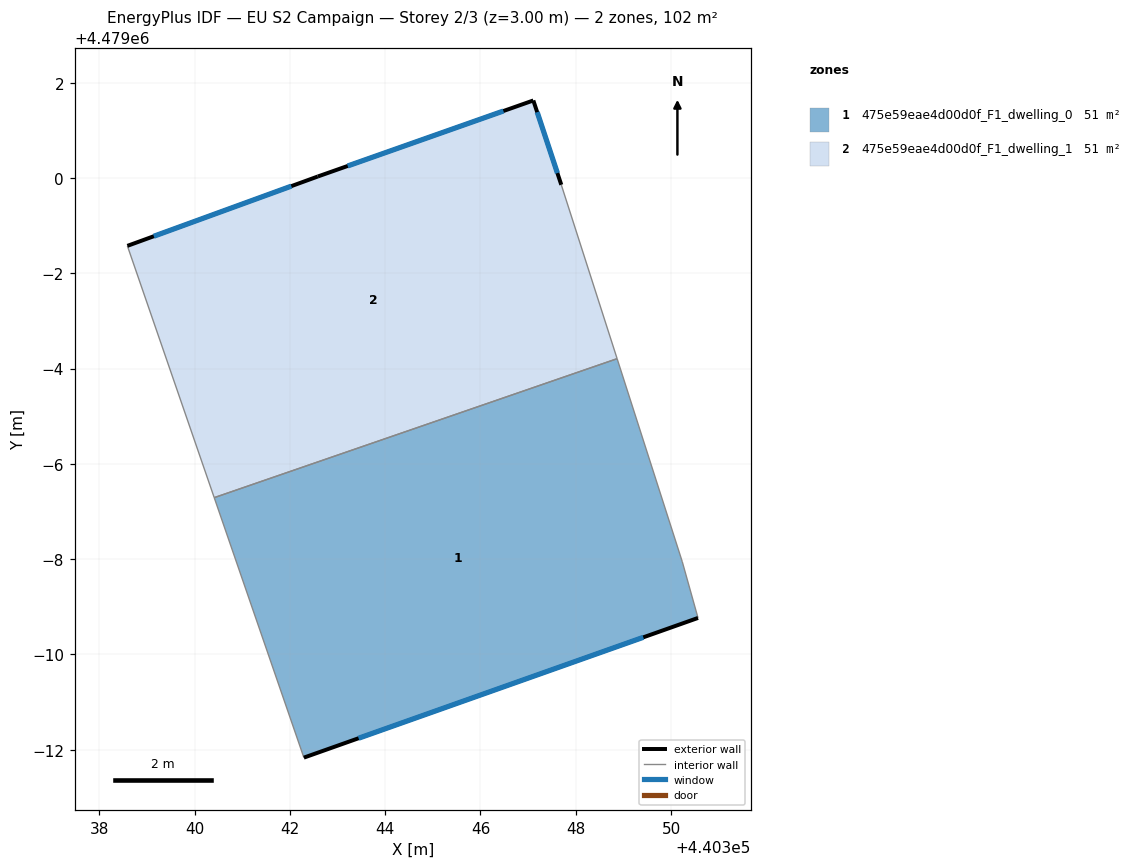
=== STOREY PLAN SPEC (per zone: floor XY polygon, exterior-wall plan segments, windows/doors) ===
zone 1: 475e59eae4d00d0f_F1_dwelling_0  (50.9 m²)
  floor: (440348.87, 4478996.21) (440350.24, 4478991.94) (440350.57, 4478990.76) (440342.29, 4478987.83) (440340.41, 4478993.29)
  exterior wall: (440342.29, 4478987.83) – (440350.57, 4478990.76)  [8.8 m]
    window: (440343.44, 4478988.24) – (440349.42, 4478990.36)  [13.7 m²]
  interior walls: 4
zone 2: 475e59eae4d00d0f_F1_dwelling_1  (50.9 m²)
  floor: (440347.11, 4479001.63) (440347.70, 4478999.86) (440348.87, 4478996.21) (440340.41, 4478993.29) (440338.59, 4478998.58) (440342.58, 4479000.03)
  exterior wall: (440342.59, 4479000.03) – (440338.59, 4478998.58)  [4.3 m]
    window: (440342.03, 4478999.83) – (440339.14, 4478998.78)  [6.7 m²]
  exterior wall: (440347.11, 4479001.63) – (440342.59, 4479000.03)  [4.8 m]
    window: (440346.48, 4479001.41) – (440343.21, 4479000.25)  [7.5 m²]
  exterior wall: (440347.70, 4478999.86) – (440347.11, 4479001.63)  [1.9 m]
    window: (440347.61, 4479000.10) – (440347.19, 4479001.38)  [2.9 m²]
  interior walls: 3

=== DERIVED (storey summary) ===
Building: EU S2 Campaign
Storey: 2 of 3  (floor level z = 3.00 m)
Storey gross floor area: 101.8 m²
Zones on this storey: 2
  - 475e59eae4d00d0f_F1_dwelling_0: floor 50.9 m²; exterior wall 8.8 m (26.3 m²); 1 window(s) 13.7 m²; WWR 52.2%
  - 475e59eae4d00d0f_F1_dwelling_1: floor 50.9 m²; exterior wall 10.9 m (32.7 m²); 3 window(s) 17.1 m²; WWR 52.2%
Zone adjacency (shared interzone walls):
  - 475e59eae4d00d0f_F1_dwelling_0 ↔ 475e59eae4d00d0f_F1_dwelling_1